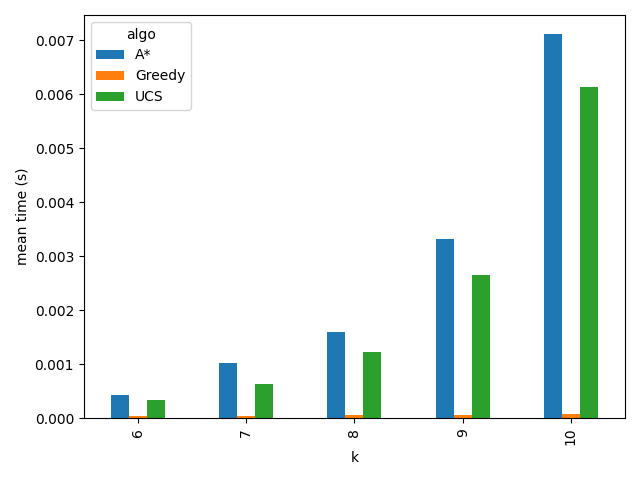

Data behind this chart, as committed beside it:
k, algo, mean_cost, std_cost, mean_time, std_time, mean_expanded
6, A*, 4123, 5364, 0.0004214, 0.000183, 70.4
6, Greedy, 4056, 5426, 3.209114074707031e-05, 3.4902069654780017e-06, 5.4
6, UCS, 4123, 5364, 0.0003386, 0.0001676, 70.4
7, A*, 4126, 5362, 0.001014, 0.0005411, 141.8
7, Greedy, 4066, 5416, 3.976821899414063e-05, 3.90089518303662e-06, 6.4
7, UCS, 4126, 5362, 0.0006272, 0.0002227, 141.6
8, A*, 6079, 5368, 0.001593, 0.0006313, 271.8
8, Greedy, 6051, 5407, 5.049705505371094e-05, 1.0992363507108905e-05, 7.2
8, UCS, 6079, 5368, 0.001216, 0.0004621, 271.6
9, A*, 6085, 5360, 0.00332, 0.00132, 551.4
9, Greedy, 6056, 5399, 5.9604644775390625e-05, 9.825912015435639e-06, 8.2
9, UCS, 6085, 5360, 0.002646, 0.00106, 549.2
10, A*, 6084, 5361, 0.007113, 0.002958, 1140
10, Greedy, 6065, 5387, 7.491111755371093e-05, 8.572134364402283e-06, 9.2
10, UCS, 6084, 5361, 0.006141, 0.002653, 1133
